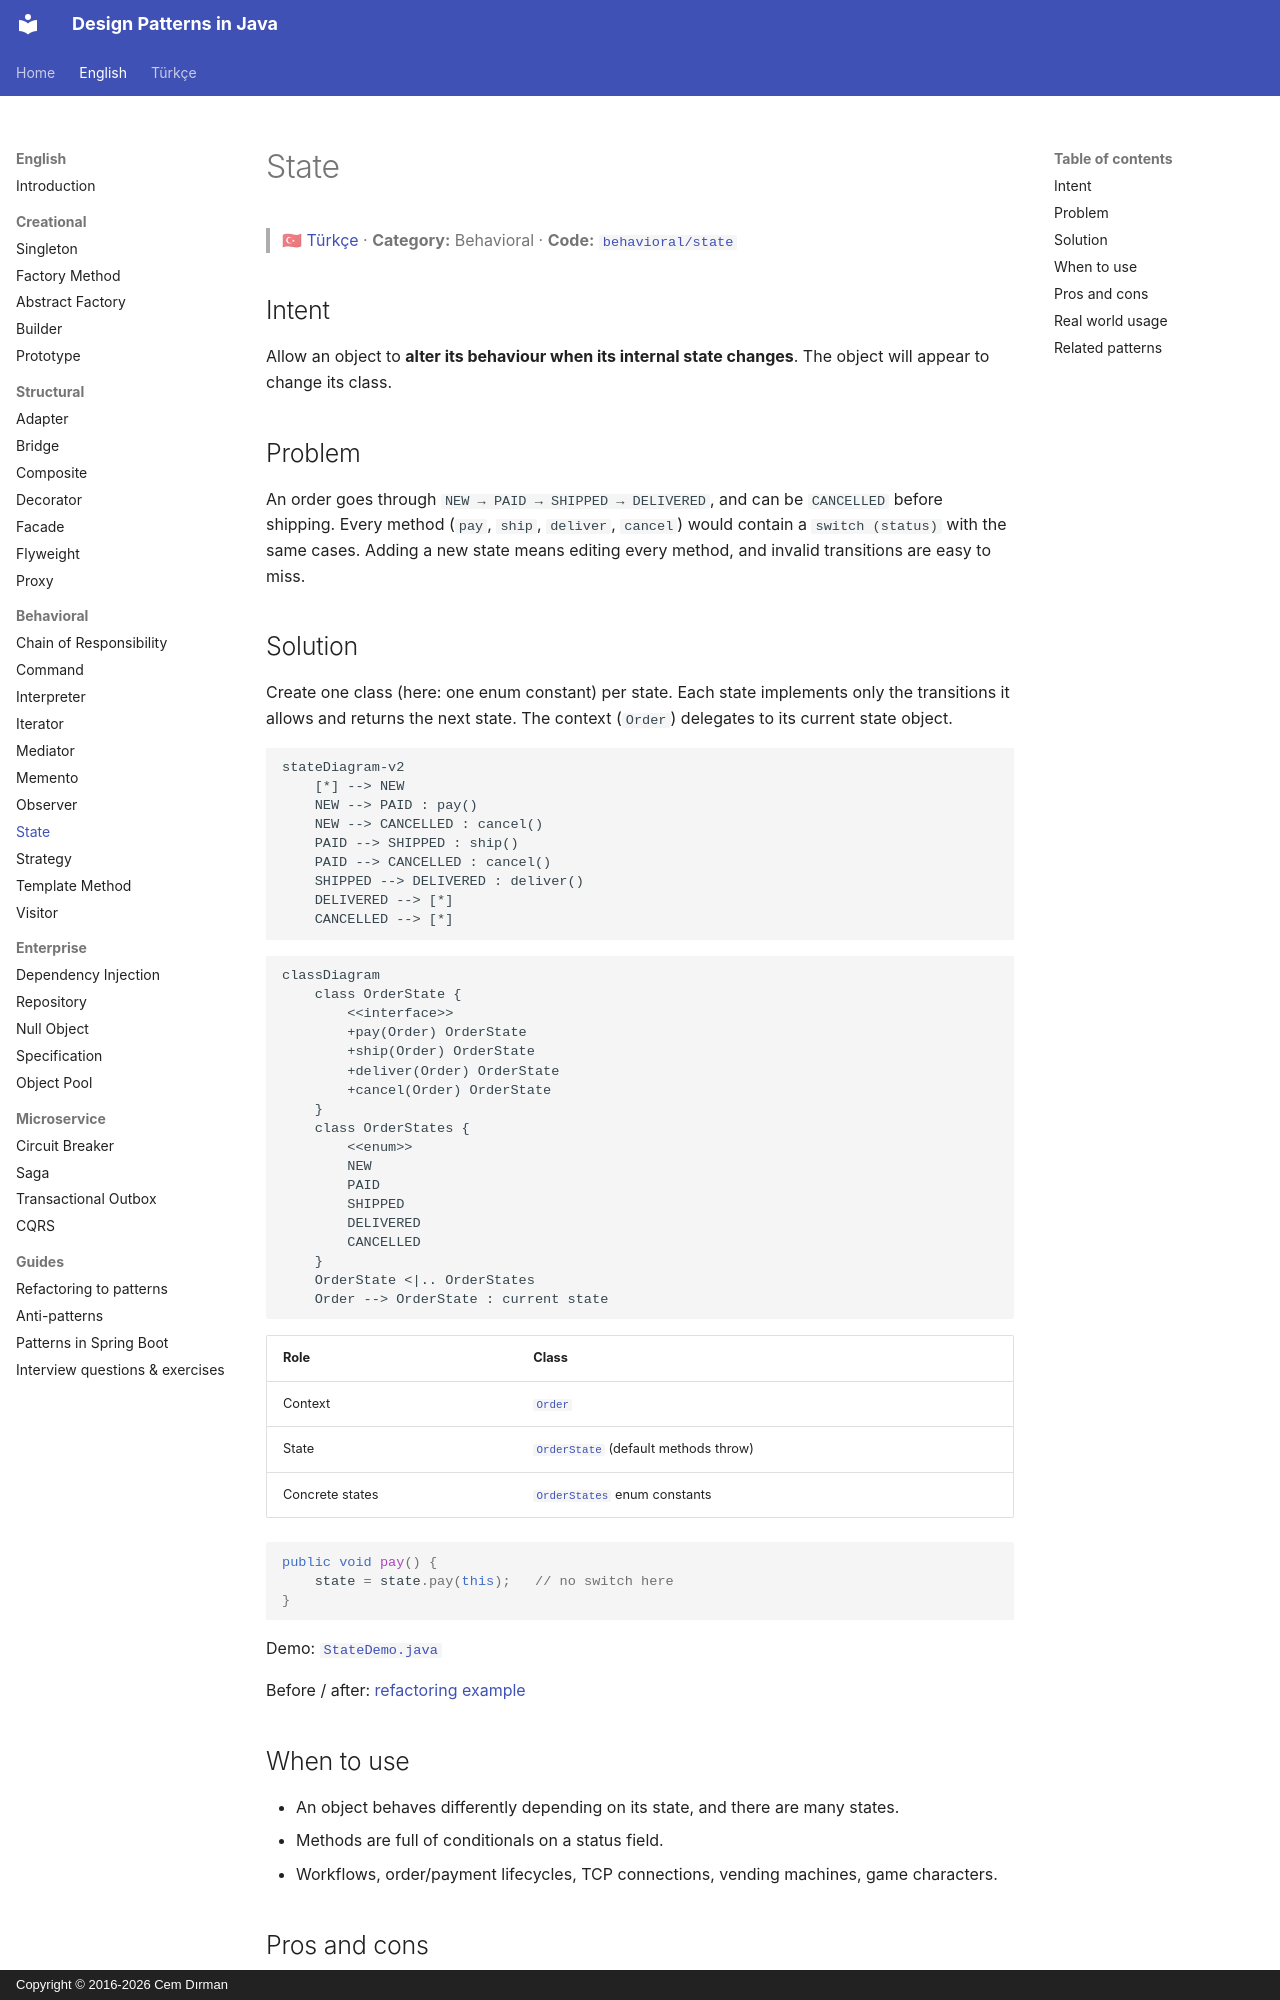

repository: cemdrman/design-patterns · page: en/behavioral/state/index.html · generator: mkdocs · copyright: Copyright © 2016-2026 Cem Dırman

# State

> 🇹🇷 [Türkçe](../../tr/behavioral/state.md) · **Category:** Behavioral · **Code:** [`behavioral/state`](../../../src/main/java/designpatterns/behavioral/state)

## Intent

Allow an object to **alter its behaviour when its internal state changes**. The object will appear
to change its class.

## Problem

An order goes through `NEW → PAID → SHIPPED → DELIVERED`, and can be `CANCELLED` before shipping.
Every method (`pay`, `ship`, `deliver`, `cancel`) would contain a `switch (status)` with the same
cases. Adding a new state means editing every method, and invalid transitions are easy to miss.

## Solution

Create one class (here: one enum constant) per state. Each state implements only the transitions
it allows and returns the next state. The context (`Order`) delegates to its current state object.

```mermaid
stateDiagram-v2
    [*] --> NEW
    NEW --> PAID : pay()
    NEW --> CANCELLED : cancel()
    PAID --> SHIPPED : ship()
    PAID --> CANCELLED : cancel()
    SHIPPED --> DELIVERED : deliver()
    DELIVERED --> [*]
    CANCELLED --> [*]
```

```mermaid
classDiagram
    class OrderState {
        <<interface>>
        +pay(Order) OrderState
        +ship(Order) OrderState
        +deliver(Order) OrderState
        +cancel(Order) OrderState
    }
    class OrderStates {
        <<enum>>
        NEW
        PAID
        SHIPPED
        DELIVERED
        CANCELLED
    }
    OrderState <|.. OrderStates
    Order --> OrderState : current state
```

| Role | Class |
|---|---|
| Context | [`Order`](../../../src/main/java/designpatterns/behavioral/state/Order.java) |
| State | [`OrderState`](../../../src/main/java/designpatterns/behavioral/state/OrderState.java) (default methods throw) |
| Concrete states | [`OrderStates`](../../../src/main/java/designpatterns/behavioral/state/OrderStates.java) enum constants |

```java
public void pay() {
    state = state.pay(this);   // no switch here
}
```

Demo: [`StateDemo.java`](../../../src/main/java/designpatterns/behavioral/state/StateDemo.java)

Before / after: [refactoring example](../refactoring.md#state)
